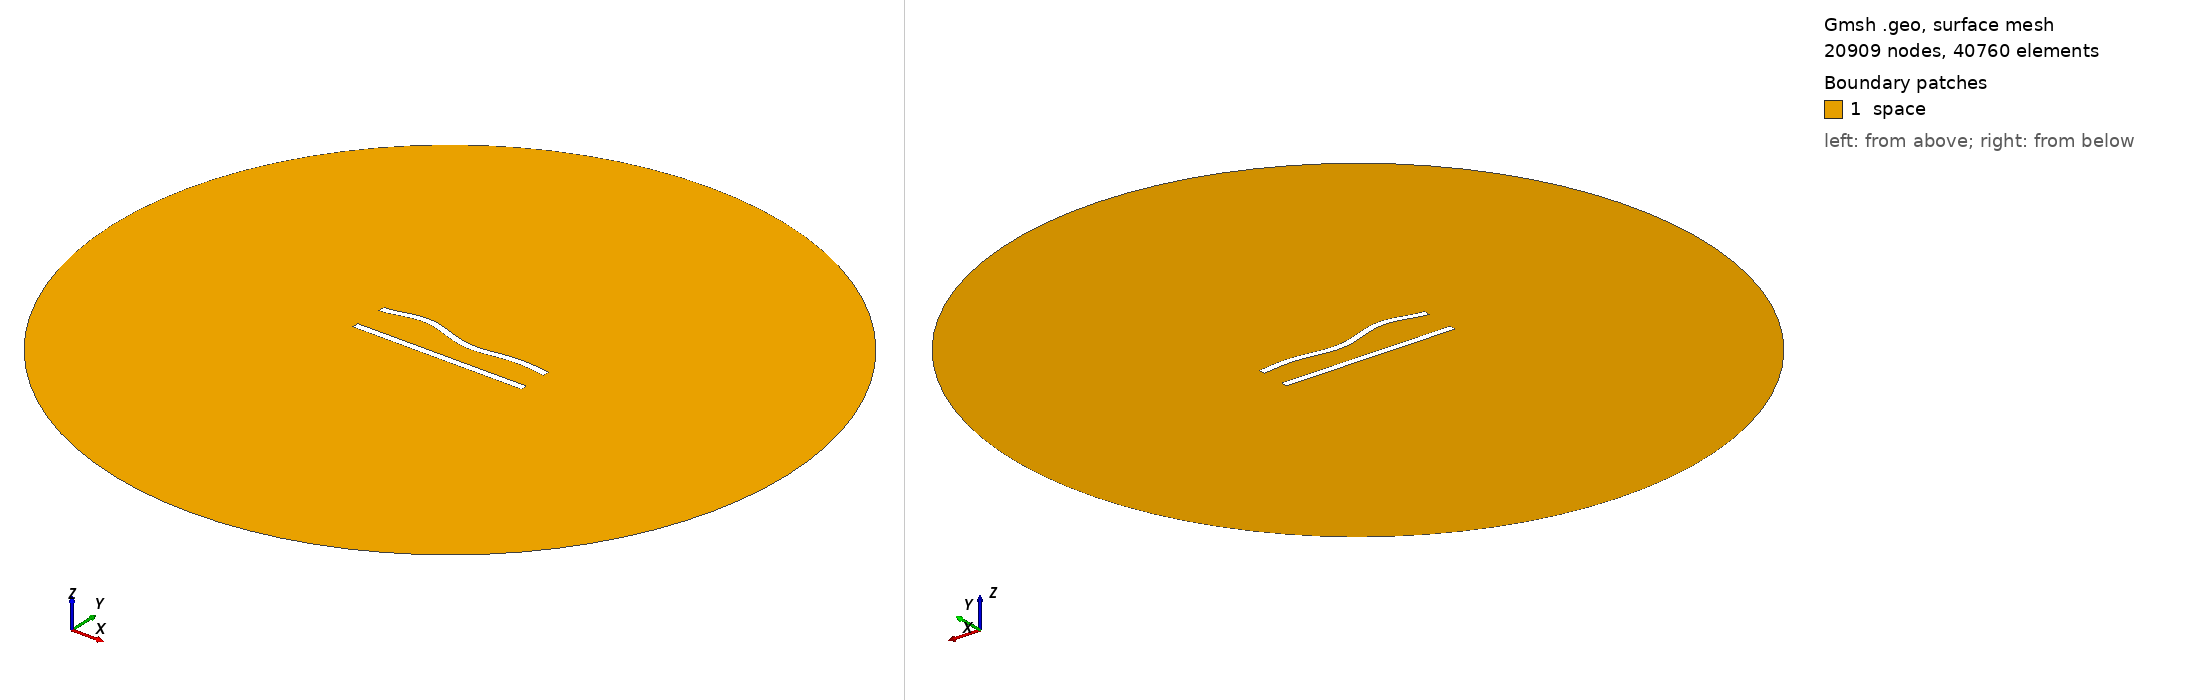

Gmsh geometry script, surface-meshed: 20909 nodes, 40760 surface elements. Boundary patches (legend numbers): 1 space. Left view from above one corner, right view from below the opposite corner. Legend entries are the model's physical surfaces. The drawing asked Gmsh for element sizes between 1% and 20% of the model's largest extent; the script's own settings can give other sizes.

=== 18.geo (drawn) ===
//---------------------------------------
// Geometry kernel
//---------------------------------------

SetFactory("OpenCASCADE");



//---------------------------------------
// Parameters of the geometry
//---------------------------------------

// Overetch of the upper plate
overetch = 0.0;

// Distance between the plates
distance = 20.0;

// Discretization over the x axis (for the deformation)
nx = 50; 

// Length of the plate
L = 100 - overetch; 

// Number of modes
n = 4; 

// 1st mode coefficient
coeff(1) = -1.5;
beta(1) = 0.596864 * 3.1415926535 / L;

// 2nd mode coefficient
coeff(2) = 0.0;
beta(2) = 1.49418 * 3.1415926535 / L;

// 3rd mode coefficient
coeff(3) = 1.5;
beta(3) = 2.50025 * 3.1415926535 / L;

// 4th mode coefficient
coeff(4) = 1.5;
beta(4) = 3.49999 * 3.1415926535 / L;



//---------------------------------------
// Upper plate (deformed rectangle)
//---------------------------------------

// Coordiantes of the upper plate
xmin = -50;
xmax = 50 - overetch;

// Height of the upper plate
yheight = 4 - 2 * overetch;

// Indexes of the points
UpperID[] = {};
LowerID[] = {};
LeftID[] = {};
RightID[] = {};

// Point index
p = 1;

// Horizontal edges
For i In {1:nx}
    x = xmin + (i-1)*(xmax - xmin)/(nx-1);

    y_bottom = distance / 2 + overetch;
    For j In {1:n}
        C = (Cosh(beta(j)*L) + Cos(beta(j)*L)) / (Sinh(beta(j)*L) + Sin(beta(j)*L));
        y_bottom  = y_bottom + coeff(j) * (Cosh(beta(j)*(x+50)) - Cos(beta(j)*(x+50)) - C * (Sinh(beta(j)*(x+50)) - Sin(beta(j)*(x+50))));
    EndFor

    y_top = y_bottom + yheight;

    Point(p) = {x, y_top, 0, 1.0};
    UpperID[i] = p;
    p = p + 1;

    Point(p) = {x, y_bottom, 0, 1.0};
    LowerID[i] = p;
    p = p + 1;
EndFor

// Create point lists
UpperPts[] = {}; LowerPts[] = {};
For i In {1:nx}
  UpperPts[] += {UpperID[i]};
  LowerPts[] += {LowerID[i]};
EndFor

// Build splines
Spline(1) = {UpperPts[]};
Spline(2) = {LowerPts[]};
Line(3) = {LowerPts[nx-1], UpperPts[nx-1]};
Line(4) = {LowerPts[0], UpperPts[0]};

// Build the plane surface
Curve Loop(1) = {2, 3, -1, -4};
Plane Surface(1) = {1};



//---------------------------------------
// Lower plate (rectangle)
//---------------------------------------

// Vertices
Point(1001) = {-50, -distance/2, 0, 1.0};
Point(1002) = { 50, -distance/2, 0, 1.0};
Point(1003) = { 50,  -distance/2 + 4, 0, 1.0};
Point(1004) = {-50,  -distance/2 + 4, 0, 1.0};

// Edges
Line(5) = {1001, 1002};
Line(6) = {1002, 1003};
Line(7) = {1003, 1004};
Line(8) = {1004, 1001};

// Plane surface
Line Loop(2) = {5, 6, 7, 8};
Plane Surface(2) = {2}; 



//---------------------------------------
// Outer (fictious) boundary
//---------------------------------------

// Points
Point(1005) = {0, 0, 0};       // Center
Point(1006) = {200, 0, 0};     // Start point
Point(1007) = {0, 200, 0};     // 90 degrees
Point(1008) = {-200, 0, 0};    // 180 degrees
Point(1009) = {0, -200, 0};    // 270 degrees

// Circle arcs (each needs start, center, end)
Circle(9) = {1006, 1005, 1007};
Circle(10) = {1007, 1005, 1008};
Circle(11) = {1008, 1005, 1009};
Circle(12) = {1009, 1005, 1006};

// Plane surface for the entire domain
Curve Loop(3) = {9, 10, 11, 12};
Surface(3) = {3};

// Subtract the plates from the whole domain to obtain the actual domain where we want to solve the equations
BooleanDifference{ Surface{3}; Delete; }{ Surface{1}; Surface{2}; Delete; }




//---------------------------------------
// Transfinite Lines/Curves
//---------------------------------------

// Set the number of points on the boundaries
r = 6;
d = 0.15;

// Plates
Transfinite Curve {1} = 50*r/4 Using Progression 1;
Transfinite Line {2} = 50*r Using Progression 1;
Transfinite Curve {3, 4} = 2*r Using Progression 1+d;
Transfinite Line {5} = 50*r/4 Using Progression 1;
Transfinite Line {7} = 50*r Using Progression 1;
Transfinite Line {6} = 2*r Using Progression 1-d;
Transfinite Line {8} = 2*r Using Progression 1+d;

// Outer boundary
Transfinite Line {9, 10, 11, 12} = 20 Using Progression 1;



//---------------------------------------
// Physical groups
//---------------------------------------                

// Physical curves (boundaries)
Physical Line("force_segment", 10) = {2};
Physical Line("upper_plate", 11) = {1, 3, 4};
Physical Line("lower_plate", 12) = {5, 6, 7, 8};
Physical Line("boundary", 20) = {9, 10, 11, 12};

// Physical Surfaces
Physical Surface("space", 30) = {3};



//---------------------------------------
// 6. Generate the Mesh
//---------------------------------------

// 2D mesh generation
Mesh 2;
